Run: headless pygame with SDL's dummy video driver; simulated clock (each Clock.tick advances the game by its frame time, no real sleeping); random seed 0; keys injected as events and as key.get_pressed() state; no mouse input; restart key SPACE tapped at the start of phases 3 and 4.
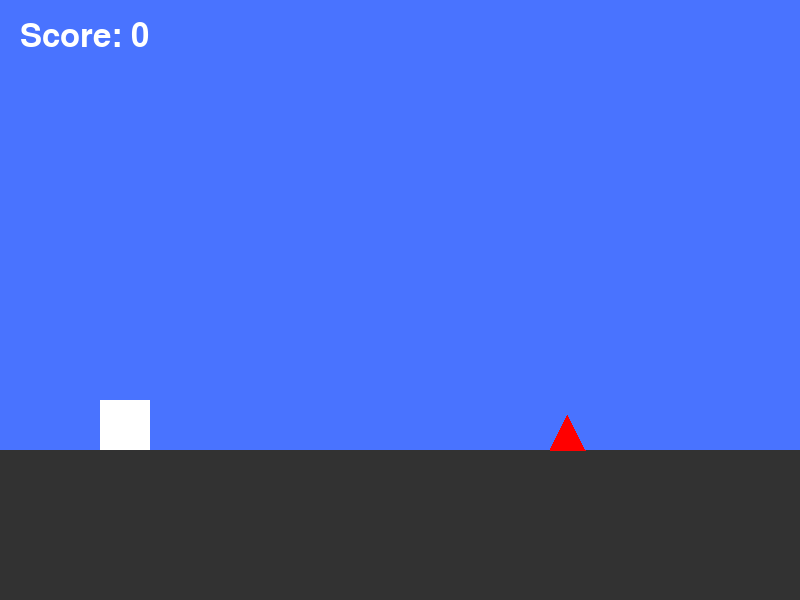
Frame 1 of 4 · flips 1–60 · no input
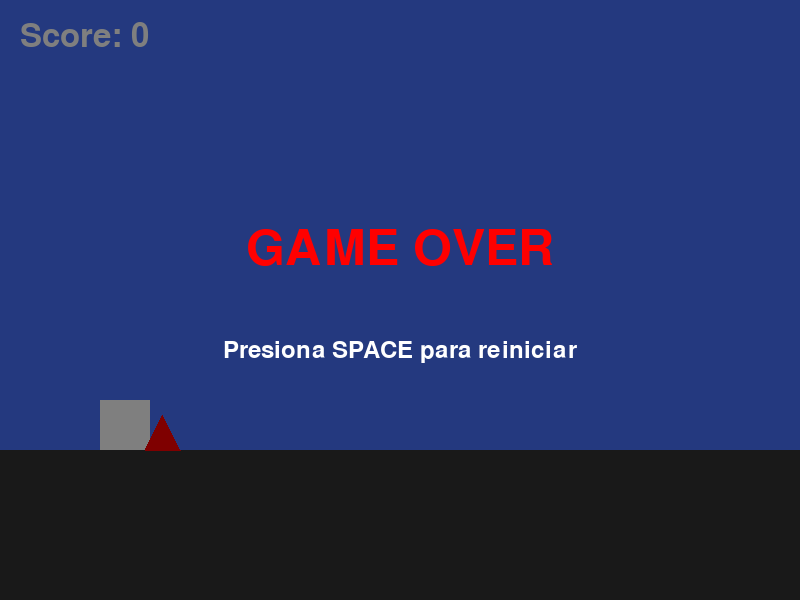
Frame 2 of 4 · flips 61–180 · tapped SPACE, RETURN · held RIGHT (→), D
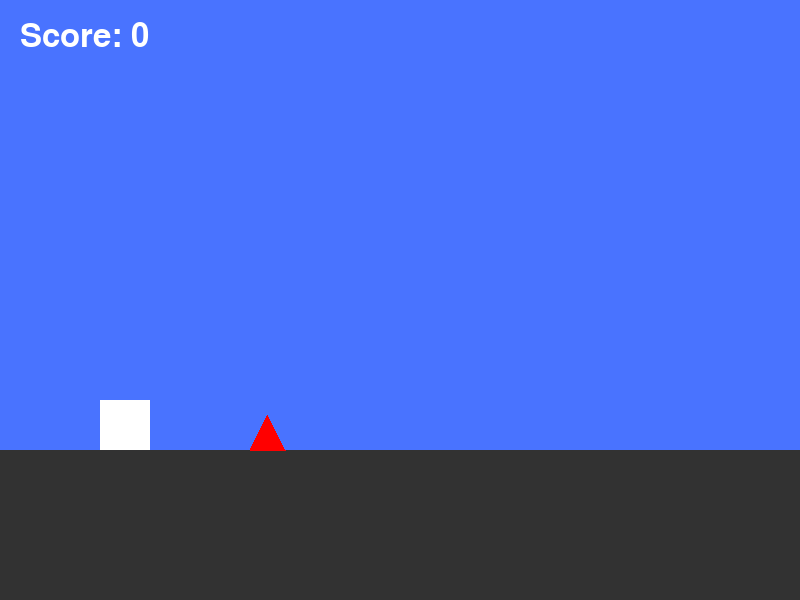
Frame 3 of 4 · flips 181–300 · tapped SPACE · held DOWN (↓), S
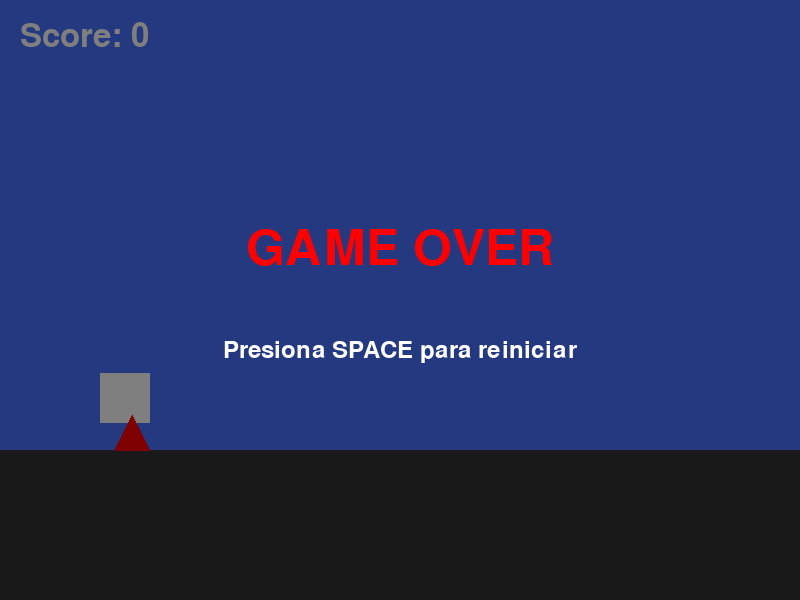
Frame 4 of 4 · flips 301–420 · tapped SPACE · held LEFT (←), A, UP (↑), W

The pygame program that drew these frames:

import pygame
import abc

# Inicializando pygame
pygame.init()

# Clase base para objetos del juego
class GameObject(abc.ABC):
    """Clase abstracta base para todos los objetos del juego"""
    
    def __init__(self, x, y, width, height, color):
        self.x = x
        self.y = y
        self.width = width
        self.height = height
        self.color = color
        self.rect = pygame.Rect(x, y, width, height)
    
    def update_rect(self):
        """Actualiza el rectángulo de colisión"""
        self.rect.x = self.x
        self.rect.y = self.y
    
    @abc.abstractmethod
    def update(self, *args):
        """Método abstracto para actualizar el objeto"""
        pass
    
    @abc.abstractmethod
    def draw(self, screen):
        """Método abstracto para dibujar el objeto"""
        pass

# Clase para objetos físicos que se mueven horizontalmente
class MovableObject(GameObject):
    """Clase base para objetos que se mueven horizontalmente"""
    
    def __init__(self, x, y, width, height, color, speed):
        super().__init__(x, y, width, height, color)
        self.speed = speed
    
    def move_horizontal(self):
        """Mueve el objeto horizontalmente"""
        self.x -= self.speed
        self.update_rect()

# Clase del jugador
class Player(GameObject):
    """Clase que representa al jugador"""
    
    def __init__(self, x, y, size, color, ground_y):
        super().__init__(x, y, size, size, color)
        self.ground_y = ground_y
        self.velocity_y = 0
        self.gravity = 1
        self.jump_force = -15
        self.is_jumping = False
    
    def jump(self):
        """Hace que el jugador salte"""
        if not self.is_jumping:
            self.velocity_y = self.jump_force
            self.is_jumping = True
    
    def update(self):
        """Actualiza la física del jugador"""
        # Aplicar gravedad
        self.velocity_y += self.gravity
        self.y += self.velocity_y
        
        # Verificar si está en el suelo
        if self.y >= self.ground_y:
            self.y = self.ground_y
            self.velocity_y = 0
            self.is_jumping = False
        
        self.update_rect()
    
    def draw(self, screen):
        """Dibuja al jugador como un cuadrado"""
        pygame.draw.rect(screen, self.color, (self.x, self.y, self.width, self.height))

# Clase del suelo
class Ground(MovableObject):
    """Clase que representa el suelo del juego"""
    
    def __init__(self, x, y, width, height, color, speed, screen_width):
        super().__init__(x, y, width, height, color, speed)
        self.screen_width = screen_width
    
    def update(self):
        """Actualiza la posición del suelo"""
        self.move_horizontal()
        
        # Si el suelo sale de la pantalla, reiniciar posición
        if self.x <= -self.screen_width:
            self.x = 0
            self.update_rect()
    
    def draw(self, screen):
        """Dibuja el suelo (dos rectángulos para continuidad)"""
        pygame.draw.rect(screen, self.color, (self.x, self.y, self.width, self.height))
        pygame.draw.rect(screen, self.color, (self.x + self.width, self.y, self.width, self.height))

# ===================================================================
# SECCIÓN MODIFICADA: Obstacle ahora incluye la lógica del triángulo
# ===================================================================
class Obstacle(MovableObject):
    """
    Clase unificada para obstáculos. Puede representar diferentes formas,
    como triángulos o rectángulos, según el parámetro 'shape'.
    """
    
    def __init__(self, x, y, size, color, speed, screen_width, shape='triangle'):
        # Se usa 'size' tanto para 'width' como para 'height' en el superconstructor
        super().__init__(x, y, size, size, color, speed)
        self.screen_width = screen_width
        self.shape = shape
        self.passed = False
        
        # El rectángulo de colisión se ajusta según la forma.
        # Para el triángulo, la base está en 'y', pero la colisión debe
        # considerar la altura completa desde el vértice superior.
        self.update_rect()

    def update_rect(self):
        """
        Actualiza el rectángulo de colisión basado en la forma.
        Para un triángulo que apunta hacia arriba, el 'y' del rect debe ser
        desplazado hacia arriba por la altura del obstáculo.
        """
        self.rect.x = self.x
        if self.shape == 'triangle':
            self.rect.y = self.y - self.height
        else: # Por defecto (o para 'rectangle')
            self.rect.y = self.y
    
    def update(self):
        """Actualiza la posición del obstáculo y resetea su estado si sale de pantalla."""
        self.move_horizontal()
        
        # Si el obstáculo sale de la pantalla, reiniciar posición y el flag 'passed'
        if self.x < -self.width:
            self.x = self.screen_width + 50
            self.passed = False  # Resetear flag cuando reaparece
            self.update_rect()
    
    def draw(self, screen):
        """Dibuja el obstáculo según la forma especificada ('triangle' o 'rectangle')."""
        if self.shape == 'triangle':
            # Dibuja un triángulo con la base en (self.x, self.y)
            vertex_1 = (self.x, self.y)
            vertex_2 = (self.x + self.width, self.y)
            vertex_3 = (self.x + self.width // 2, self.y - self.height)
            pygame.draw.polygon(screen, self.color, [vertex_1, vertex_2, vertex_3])
        else:
            # Por defecto, dibuja un rectángulo
            pygame.draw.rect(screen, self.color, self.rect)
# ===================================================================
# FIN DE LA SECCIÓN MODIFICADA
# ===================================================================

# Clase para la interfaz de usuario
class UI:
    """Clase para manejar la interfaz de usuario"""
    
    def __init__(self, screen_size):
        self.screen_width, self.screen_height = screen_size
        self.font = pygame.font.Font(None, 74)
        self.small_font = pygame.font.Font(None, 36)
        self.score_font = pygame.font.Font(None, 48)
        
        # Textos predefinidos
        self.game_over_text = self.font.render("GAME OVER", True, (255, 0, 0))
        self.win_text = self.font.render("WIN!", True, (0, 255, 0))
        self.restart_text = self.small_font.render("Presiona SPACE para reiniciar", True, (255, 255, 255))
    
    def draw_game_over(self, screen):
        """Dibuja la pantalla de game over"""
        overlay = pygame.Surface((self.screen_width, self.screen_height))
        overlay.set_alpha(128)
        overlay.fill((0, 0, 0))
        screen.blit(overlay, (0, 0))
        
        game_over_rect = self.game_over_text.get_rect(center=(self.screen_width//2, self.screen_height//2 - 50))
        restart_rect = self.restart_text.get_rect(center=(self.screen_width//2, self.screen_height//2 + 50))
        
        screen.blit(self.game_over_text, game_over_rect)
        screen.blit(self.restart_text, restart_rect)
    
    def draw_score(self, screen, score):
        """Dibuja el puntaje en la parte superior izquierda"""
        score_text = self.score_font.render(f"Score: {score}", True, (255, 255, 255))
        screen.blit(score_text, (20, 20))
    
    def draw_win(self, screen):
        """Dibuja la pantalla de victoria"""
        overlay = pygame.Surface((self.screen_width, self.screen_height))
        overlay.set_alpha(128)
        overlay.fill((0, 0, 0))
        screen.blit(overlay, (0, 0))
        
        win_rect = self.win_text.get_rect(center=(self.screen_width//2, self.screen_height//2 - 50))
        restart_rect = self.restart_text.get_rect(center=(self.screen_width//2, self.screen_height//2 + 50))
        
        screen.blit(self.win_text, win_rect)
        screen.blit(self.restart_text, restart_rect)

# Clase principal del juego
class Game:
    """Clase principal que maneja todo el juego"""
    
    def __init__(self):
        self.screen_size = (800, 600)
        self.screen = pygame.display.set_mode(self.screen_size)
        pygame.display.set_caption("Geometry Hash")
        self.clock = pygame.time.Clock()
        
        self.COLORS = {
            'BLACK': (0, 0, 0),
            'WHITE': (255, 255, 255),
            'RED': (255, 0, 0),
            'BLUE_LIGHT': (73, 115, 255),
            'DARK_GRAY': (50, 50, 50)
        }
        
        self.game_speed = 5
        self.game_over = False
        self.game_won = False
        self.running = True
        self.score = 0
        
        self.init_game_objects()
        self.ui = UI(self.screen_size)
    
    def init_game_objects(self):
        """Inicializa todos los objetos del juego"""
        ground_height = 150
        ground_y = self.screen_size[1] - ground_height
        
        player_size = 50
        player_ground_y = ground_y - player_size
        self.player = Player(100, player_ground_y, player_size, self.COLORS['WHITE'], player_ground_y)
        
        self.ground = Ground(0, ground_y, self.screen_size[0], ground_height, 
                               self.COLORS['DARK_GRAY'], self.game_speed, self.screen_size[0])
        
        # --- Se instancia directamente Obstacle con shape='triangle' ---
        obstacle_size = 35
        self.obstacle = Obstacle(self.screen_size[0] + 50, ground_y, obstacle_size, 
                                 self.COLORS['RED'], self.game_speed, self.screen_size[0], 
                                 shape='triangle')
    
    def handle_events(self):
        """Maneja todos los eventos del juego"""
        for event in pygame.event.get():
            if event.type == pygame.QUIT:
                self.running = False
            
            if event.type == pygame.KEYDOWN:
                if event.key == pygame.K_SPACE:
                    if not self.game_over and not self.game_won:
                        self.player.jump()
                    elif self.game_over or self.game_won:
                        self.restart_game()
    
    def restart_game(self):
        """Reinicia el juego"""
        self.game_over = False
        self.game_won = False
        self.score = 0
        self.init_game_objects()
    
    def update_game_logic(self):
        """Actualiza la lógica del juego"""
        if not self.game_over and not self.game_won:
            self.player.update()
            self.ground.update()
            self.obstacle.update()
            
            if (not self.obstacle.passed and 
                self.player.x > self.obstacle.x + self.obstacle.width):
                self.obstacle.passed = True
                self.score += 1
                
                if self.score >= 10:
                    self.game_won = True
            
            if self.player.rect.colliderect(self.obstacle.rect):
                self.game_over = True
    
    def draw_everything(self):
        """Dibuja todos los elementos en pantalla"""
        self.screen.fill(self.COLORS['BLUE_LIGHT'])
        
        self.player.draw(self.screen)
        self.ground.draw(self.screen)
        self.obstacle.draw(self.screen)
        
        self.ui.draw_score(self.screen, self.score)
        
        if self.game_over:
            self.ui.draw_game_over(self.screen)
        elif self.game_won:
            self.ui.draw_win(self.screen)
    
    def run(self):
        """Bucle principal del juego"""
        while self.running:
            self.handle_events()
            self.update_game_logic()
            self.draw_everything()
            
            pygame.display.flip()
            self.clock.tick(60)
        
        pygame.quit()
        print("Juego cerrado exitosamente")

# Ejecutar el juego
if __name__ == "__main__":
    game = Game()
    game.run()
